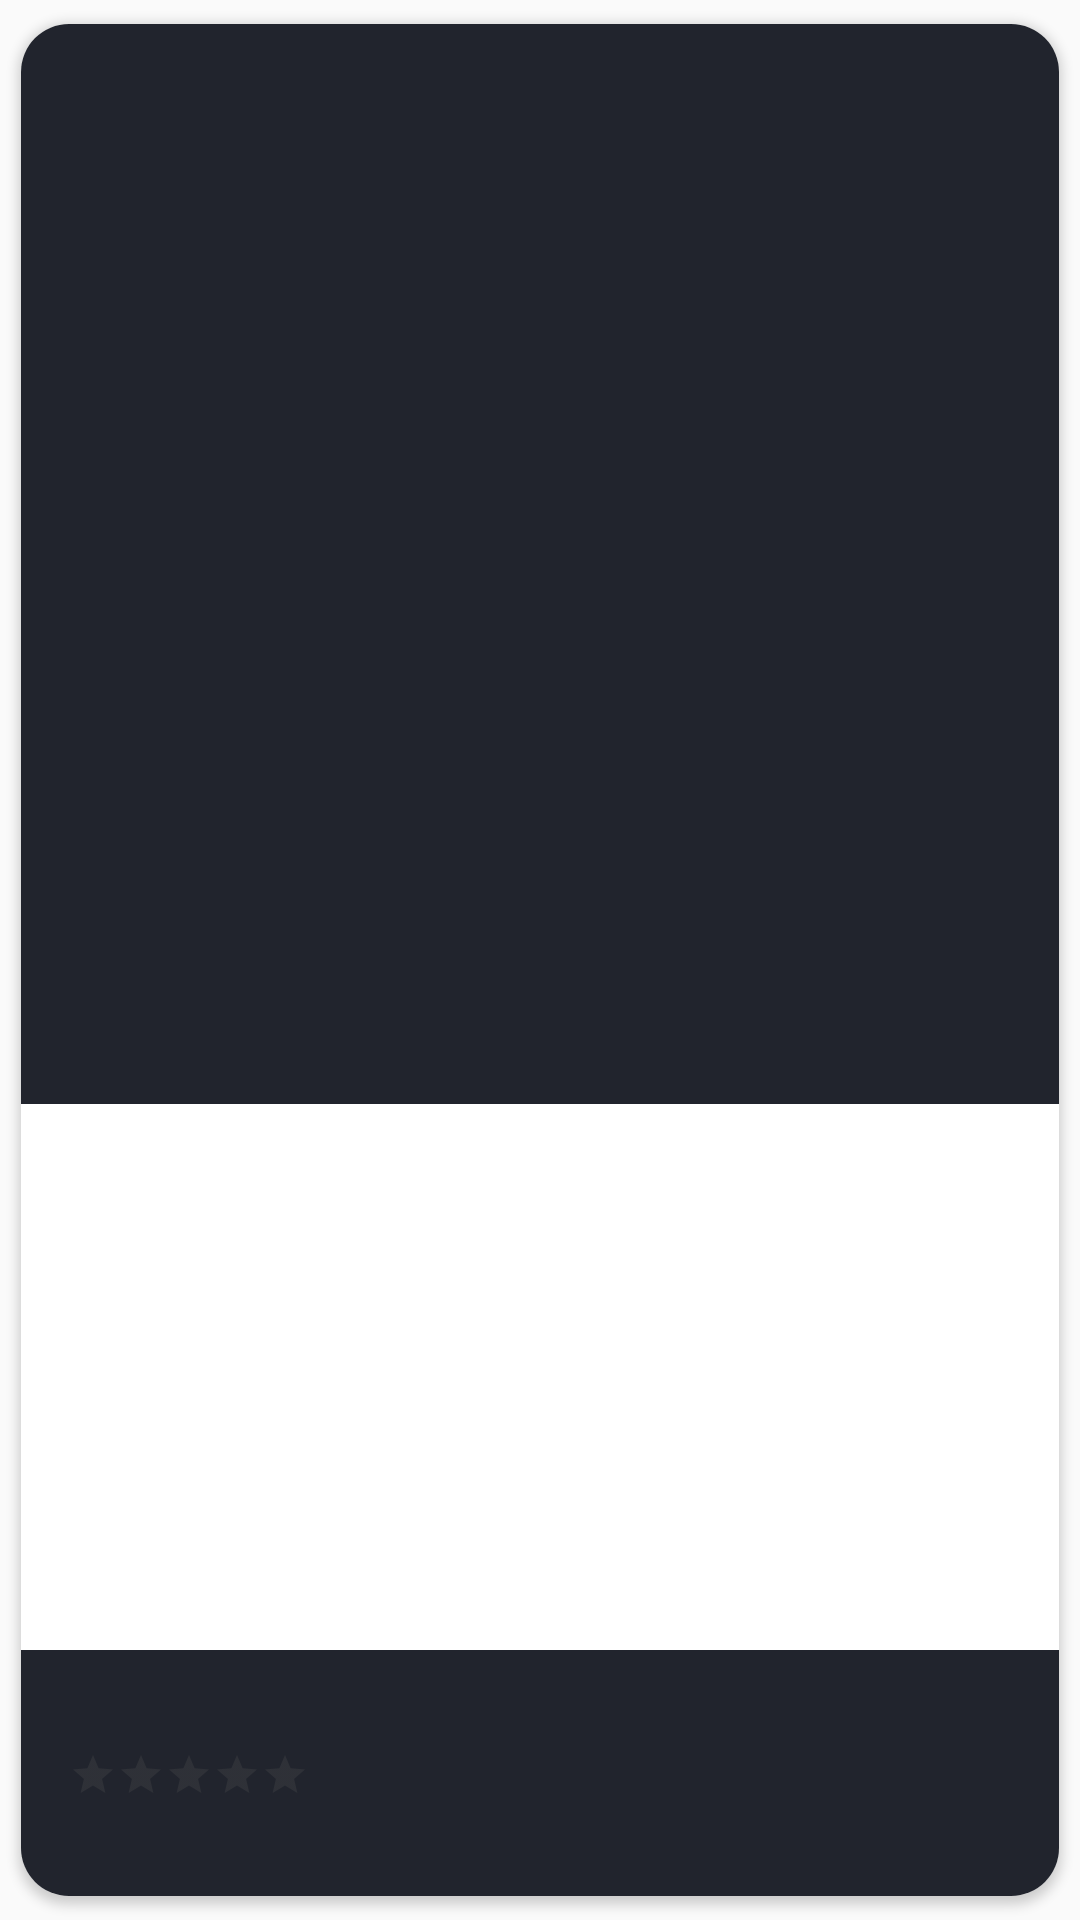

Here is an Android app screen rendered from its layout file. Give the layout XML and the strings, colors and styles it references.
<!-- AndroidManifest.xml: application theme Theme.MoviesIMDB.NoActionBarAndStatus -->
<!-- res/layout/movie_item.xml -->
<?xml version="1.0" encoding="utf-8"?>
<androidx.cardview.widget.CardView xmlns:android="http://schemas.android.com/apk/res/android"
    xmlns:app="http://schemas.android.com/apk/res-auto"
    xmlns:tools="http://schemas.android.com/tools"
    android:layout_width="match_parent"
    android:layout_height="wrap_content"
    android:minHeight="280dp"
    app:cardCornerRadius="16dp"
    app:cardUseCompatPadding="true">

    <FrameLayout
        android:layout_width="match_parent"
        android:layout_height="match_parent"
        android:layout_gravity="bottom">

        <ImageView
            android:id="@+id/imageViewPoster"
            android:layout_width="match_parent"
            android:layout_height="360dp"
            android:adjustViewBounds="true"
            android:background="#21242D"
            android:contentDescription="@null"
            android:scaleType="centerCrop"
            app:layout_constraintBottom_toBottomOf="parent"
            app:layout_constraintBottom_toTopOf="@id/infoContainer"
            app:layout_constraintEnd_toEndOf="parent"
            app:layout_constraintStart_toStartOf="parent"
            app:layout_constraintTop_toTopOf="parent" />

        <LinearLayout
            android:id="@+id/infoContainer"
            android:layout_width="match_parent"
            android:layout_height="wrap_content"
            android:layout_gravity="bottom"
            android:background="#21242D"
            android:orientation="vertical"
            app:layout_constraintBottom_toBottomOf="parent"
            app:layout_constraintEnd_toEndOf="parent"
            app:layout_constraintStart_toStartOf="parent">

            <TextView
                android:id="@+id/textViewTitle"
                android:layout_width="wrap_content"
                android:layout_height="wrap_content"
                android:layout_marginStart="16dp"
                android:layout_marginTop="8dp"
                android:layout_marginBottom="4dp"
                android:textColor="@color/white"
                android:textSize="16sp"
                android:textStyle="bold"
                tools:text="Movie Title" />

            <RatingBar
                android:id="@+id/ratingBar"
                style="?android:attr/ratingBarStyleSmall"
                android:layout_width="wrap_content"
                android:layout_height="wrap_content"
                android:layout_marginStart="16dp"
                android:isIndicator="true"
                android:numStars="5"
                android:progressBackgroundTint="#555555"
                android:progressTint="#FFC107"
                android:rating="0"
                android:stepSize="0.5"
                app:layout_constraintStart_toStartOf="parent"
                app:layout_constraintTop_toBottomOf="@id/textViewTitle" />

            <TextView
                android:id="@+id/textViewDescription"
                android:layout_width="match_parent"
                android:layout_height="wrap_content"
                android:layout_marginStart="16dp"
                android:layout_marginTop="8dp"
                android:layout_marginBottom="8dp"
                android:maxLines="3"
                android:textColor="#5A5D65"
                android:textSize="12sp"
                tools:text="Description of the movie" />

        </LinearLayout>

    </FrameLayout>

</androidx.cardview.widget.CardView>
<!-- resources referenced by this layout -->
<resources>
  <style name="Theme.MoviesIMDB.NoActionBarAndStatus">
          <item name="windowActionBar">false</item>
          <item name="windowNoTitle">true</item>
          <item name="android:windowTranslucentStatus">true</item>
          <item name="android:windowTranslucentNavigation">true</item>
          <item name="android:fitsSystemWindows">true</item>
          <item name="android:windowSoftInputMode">adjustResize</item>
      </style>
  <!-- not gathered from this repository: default colours our renderer supplied (Android Studio template values) -->
  <color name="white">#FFFFFFFF</color>
</resources>
